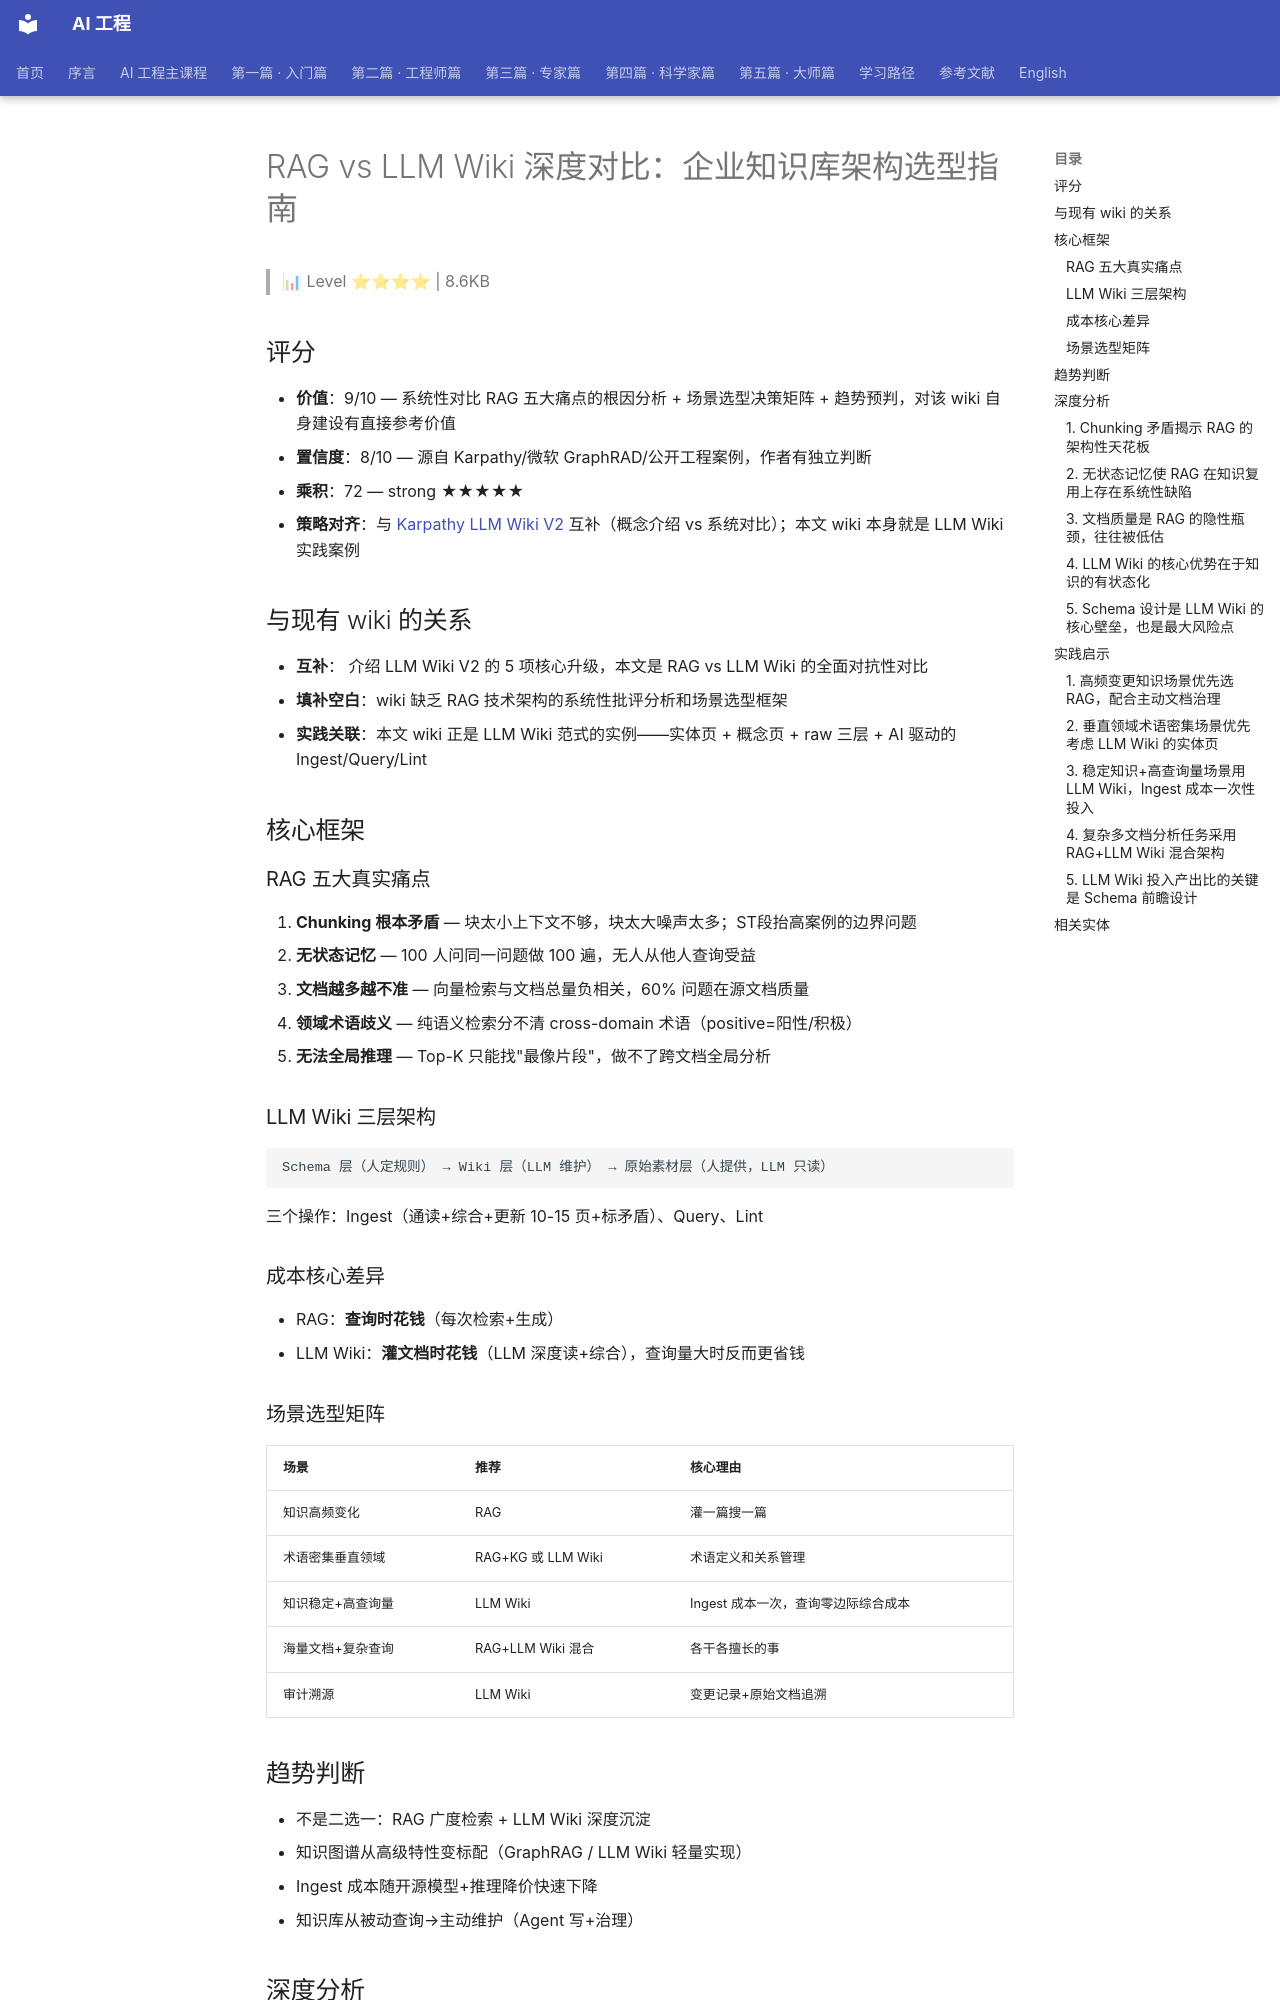

repository: QianJinGuo/wiki-book · page: ch10/017-rag-vs-llm-wiki.html · generator: mkdocs

# RAG vs LLM Wiki 深度对比：企业知识库架构选型指南

> 📊 Level ⭐⭐⭐⭐ | 8.6KB

## 评分
- **价值**：9/10 — 系统性对比 RAG 五大痛点的根因分析 + 场景选型决策矩阵 + 趋势预判，对该 wiki 自身建设有直接参考价值
- **置信度**：8/10 — 源自 Karpathy/微软 GraphRAD/公开工程案例，作者有独立判断
- **乘积**：72 — strong ★★★★★
- **策略对齐**：与 [Karpathy LLM Wiki V2](https://github.com/QianJinGuo/wiki-public/blob/main/concepts/karpathy-llm-wiki-v2.md) 互补（概念介绍 vs 系统对比）；本文 wiki 本身就是 LLM Wiki 实践案例

## 与现有 wiki 的关系
- **互补**： 介绍 LLM Wiki V2 的 5 项核心升级，本文是 RAG vs LLM Wiki 的全面对抗性对比
- **填补空白**：wiki 缺乏 RAG 技术架构的系统性批评分析和场景选型框架
- **实践关联**：本文 wiki 正是 LLM Wiki 范式的实例——实体页 + 概念页 + raw 三层 + AI 驱动的 Ingest/Query/Lint

## 核心框架
### RAG 五大真实痛点
1. **Chunking 根本矛盾** — 块太小上下文不够，块太大噪声太多；ST段抬高案例的边界问题
2. **无状态记忆** — 100 人问同一问题做 100 遍，无人从他人查询受益
3. **文档越多越不准** — 向量检索与文档总量负相关，60% 问题在源文档质量
4. **领域术语歧义** — 纯语义检索分不清 cross-domain 术语（positive=阳性/积极）
5. **无法全局推理** — Top-K 只能找"最像片段"，做不了跨文档全局分析

### LLM Wiki 三层架构
```
Schema 层（人定规则） → Wiki 层（LLM 维护） → 原始素材层（人提供，LLM 只读）
```
三个操作：Ingest（通读+综合+更新 10-15 页+标矛盾）、Query、Lint

### 成本核心差异
- RAG：**查询时花钱**（每次检索+生成）
- LLM Wiki：**灌文档时花钱**（LLM 深度读+综合），查询量大时反而更省钱

### 场景选型矩阵
| 场景 | 推荐 | 核心理由 |
|------|------|---------|
| 知识高频变化 | RAG | 灌一篇搜一篇 |
| 术语密集垂直领域 | RAG+KG 或 LLM Wiki | 术语定义和关系管理 |
| 知识稳定+高查询量 | LLM Wiki | Ingest 成本一次，查询零边际综合成本 |
| 海量文档+复杂查询 | RAG+LLM Wiki 混合 | 各干各擅长的事 |
| 审计溯源 | LLM Wiki | 变更记录+原始文档追溯 |

## 趋势判断
- 不是二选一：RAG 广度检索 + LLM Wiki 深度沉淀
- 知识图谱从高级特性变标配（GraphRAG / LLM Wiki 轻量实现）
- Ingest 成本随开源模型+推理降价快速下降
- 知识库从被动查询→主动维护（Agent 写+治理）

## 深度分析
### 1. Chunking 矛盾揭示 RAG 的架构性天花板
Chunking 的根本矛盾不在于分块大小策略的选择，而在于文本物理结构与语义结构天然不对齐。医疗 RAG 案例中"ST段抬高"的边界刚好把"非心梗"说明切到下个块——这是向量相似度无法感知语义边界的结果。固定长度、递归字符、语义分块、父子文档等策略各有坑，但没有任何策略能从原理上解决"块边界与语义边界不一致"这一结构性矛盾。

### 2. 无状态记忆使 RAG 在知识复用上存在系统性缺陷
100 人问同一问题做 100 遍、无人从他人查询受益，这一 RAG 固有缺陷在大规模企业部署中会被放大：相同问题被重复检索和生成，知识在查询间无法累积。GraphRAG 试图通过全局推理缓解这一问题，但其本质仍是查询时补救，而非构建有状态的知识层。

### 3. 文档质量是 RAG 的隐性瓶颈，往往被低估
"60% 问题在源文档质量"这一数据指向一个被忽视的事实：RAG 社区大量精力花在检索算法和生成优化上，但真正的瓶颈是文档本身。当企业知识库规模扩张时，向量检索质量与文档总量的负相关效应会逐渐显现——噪声文档的比例增加，稀释了高质量内容的检索命中率。
